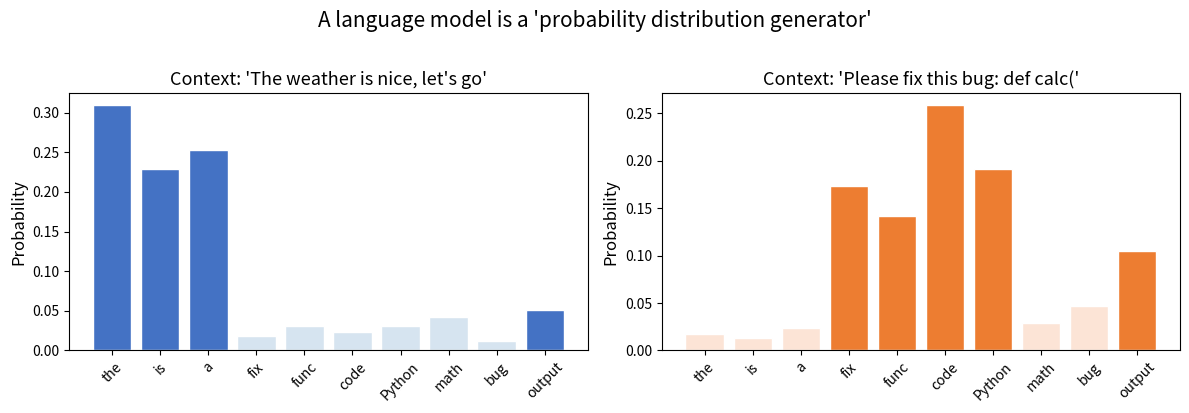
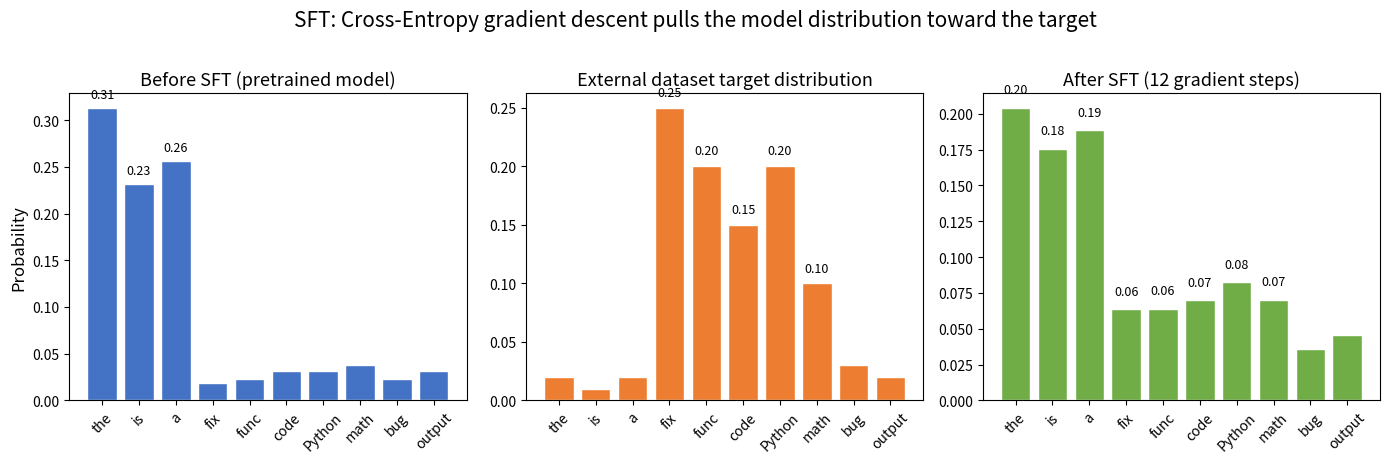
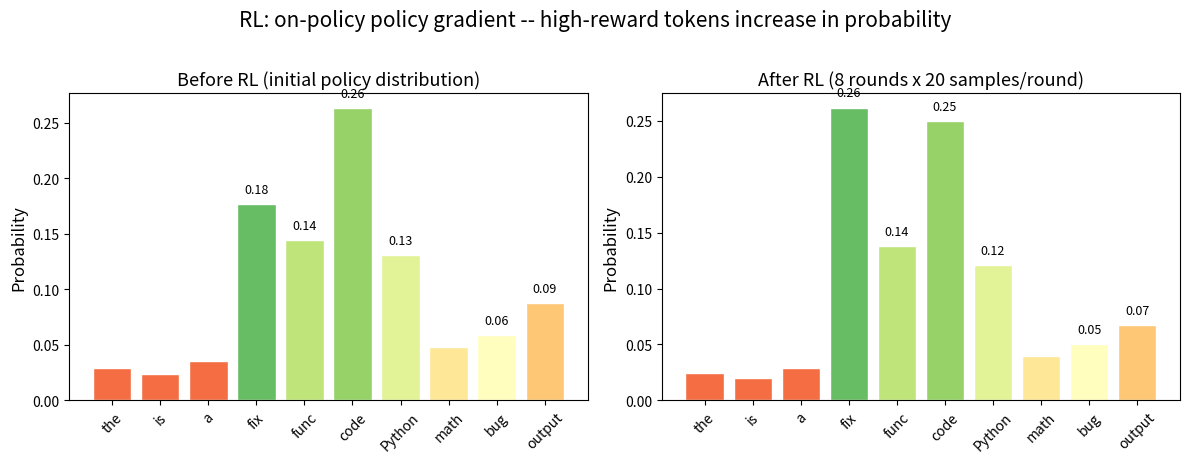
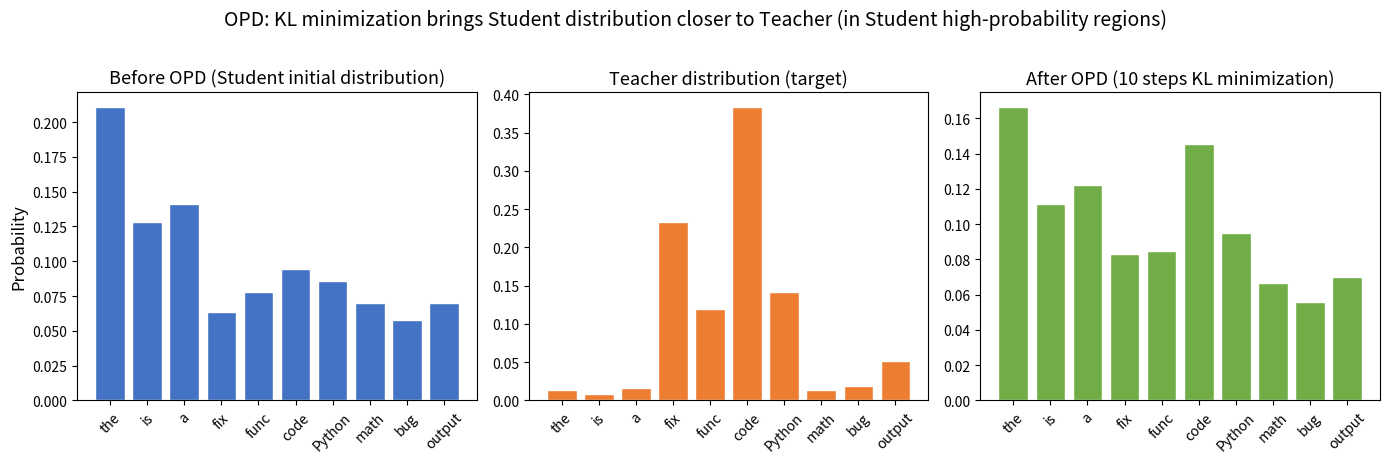
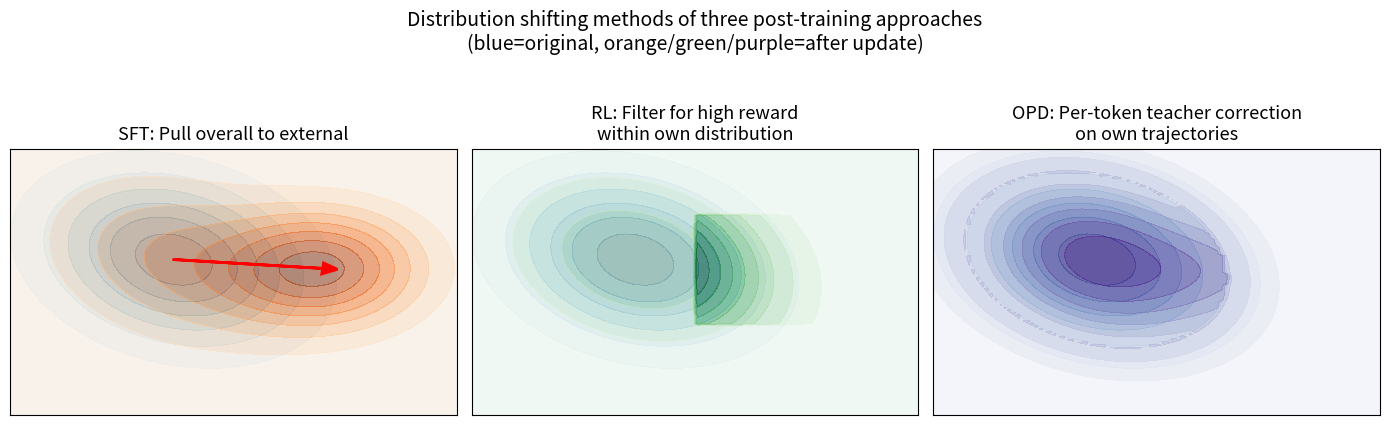

Recreate these plots in Python, in order.
import numpy as np
import matplotlib.pyplot as plt

def softmax(logits):
    logits = np.array(logits, dtype=np.float64)
    e = np.exp(logits - logits.max())
    return e / e.sum()

# Small vocabulary
vocab = ["the", "is", "a", "fix", "func", "code", "Python", "math", "bug", "output"]
vocab_size = len(vocab)

# Same model, two different contexts' logits
logits_chat = np.array([0.8, 0.5, 0.6, -2.0, -1.5, -1.8, -1.5, -1.2, -2.5, -1.0])
logits_code = np.array([-1.5, -1.8, -1.2, 0.8, 0.6, 1.2, 0.9, -1.0, -0.5, 0.3])

probs_chat = softmax(logits_chat)
probs_code = softmax(logits_code)

# Visualization: same model, different contexts -> completely different distributions
fig, (ax1, ax2) = plt.subplots(1, 2, figsize=(12, 4))

colors_chat = ['#4472C4' if p > 0.05 else '#D6E4F0' for p in probs_chat]
ax1.bar(vocab, probs_chat, color=colors_chat, edgecolor='white')
ax1.set_title("Context: 'The weather is nice, let's go'", fontsize=13)
ax1.set_ylabel("Probability", fontsize=12)
ax1.tick_params(axis='x', rotation=45)

colors_code = ['#ED7D31' if p > 0.05 else '#FCE4D6' for p in probs_code]
ax2.bar(vocab, probs_code, color=colors_code, edgecolor='white')
ax2.set_title("Context: 'Please fix this bug: def calc('", fontsize=13)
ax2.set_ylabel("Probability", fontsize=12)
ax2.tick_params(axis='x', rotation=45)

plt.suptitle("A language model is a 'probability distribution generator'", fontsize=15, y=1.02)
plt.tight_layout()
plt.show()

print(f"-> Same model, different contexts -> completely different probability distributions")
print(f"-> Post-training is: reshaping the distribution to what we want at specific contexts")

import numpy as np
import matplotlib.pyplot as plt

# === SFT: simulate CE gradient descent, pulling the model distribution toward the external target ===
print("=== SFT: Imitating External Data Distributions ===\n")

# Pretrained model's output distribution at a code-fixing context (biased toward common general words)
init_logits = np.array([1.8, 1.5, 1.6, -1.0, -0.8, -0.5, -0.5, -0.3, -0.8, -0.5])
init_model = softmax(init_logits)

# Target distribution from external labeled data (task-relevant tokens have higher probability)
target = np.array([0.02, 0.01, 0.02, 0.25, 0.20, 0.15, 0.20, 0.10, 0.03, 0.02])

# Simulate CE gradient descent: dCE/dlogits = softmax(logits) - target
model_logits = init_logits.copy()
lr = 0.3
steps = 12
history = [softmax(model_logits)]

for step in range(steps):
    model_probs = softmax(model_logits)
    grad = model_probs - target          # CE gradient w.r.t. logits
    model_logits = model_logits - lr * grad  # Gradient descent
    history.append(softmax(model_logits))

final_model = history[-1]

# Visualization: before SFT vs target distribution vs after SFT
fig, axes = plt.subplots(1, 3, figsize=(14, 4.5))

axes[0].bar(vocab, init_model, color='#4472C4', edgecolor='white')
axes[0].set_title('Before SFT (pretrained model)', fontsize=13)
axes[0].set_ylabel('Probability', fontsize=12)
axes[0].tick_params(axis='x', rotation=45)
for i, v in enumerate(init_model):
    if v > 0.05:
        axes[0].text(i, v + 0.01, f'{v:.2f}', ha='center', fontsize=9)

axes[1].bar(vocab, target, color='#ED7D31', edgecolor='white')
axes[1].set_title('External dataset target distribution', fontsize=13)
axes[1].tick_params(axis='x', rotation=45)
for i, v in enumerate(target):
    if v > 0.05:
        axes[1].text(i, v + 0.01, f'{v:.2f}', ha='center', fontsize=9)

axes[2].bar(vocab, final_model, color='#70AD47', edgecolor='white')
axes[2].set_title(f'After SFT ({steps} gradient steps)', fontsize=13)
axes[2].tick_params(axis='x', rotation=45)
for i, v in enumerate(final_model):
    if v > 0.05:
        axes[2].text(i, v + 0.01, f'{v:.2f}', ha='center', fontsize=9)

plt.suptitle('SFT: Cross-Entropy gradient descent pulls the model distribution toward the target', fontsize=15, y=1.02)
plt.tight_layout()
plt.show()

# Print key changes
ce_init = -np.sum(target * np.log(init_model + 1e-10))
ce_final = -np.sum(target * np.log(final_model + 1e-10))
print(f"CE Loss: {ce_init:.4f} -> {ce_final:.4f}")
print(f"\nKey observations:")
print(f"  'fix' prob:   {init_model[3]:.3f} -> {final_model[3]:.3f} (target={target[3]:.3f}) ^")
print(f"  'code' prob:  {init_model[5]:.3f} -> {final_model[5]:.3f} (target={target[5]:.3f}) ^")
print(f"  'the' prob:   {init_model[0]:.3f} -> {final_model[0]:.3f} (target={target[0]:.3f}) v")
print(f"\n-> SFT pulls the entire distribution toward external data -- task tokens rise, common general words are suppressed")
print(f"-> Risk: all tokens in external data (including stylistic words, incidental expressions) are treated equally")
print(f"-> If the external distribution is far from the original model, old capabilities may be overwritten (catastrophic forgetting)")

import numpy as np
import matplotlib.pyplot as plt

# === RL: simulate REINFORCE policy gradient, selecting high-reward behaviors from own samples ===
print("=== RL: Selecting high-reward directions from model-generated behaviors ===\n")

np.random.seed(42)

# Initial model distribution (at a code-fixing context)
init_logits = np.array([-1.0, -1.2, -0.8, 0.8, 0.6, 1.2, 0.5, -0.5, -0.3, 0.1])
init_probs = softmax(init_logits)

# True task value for each token: whether the code is correct, tests pass
true_reward = np.array([0, 0, 0, 8, 6, 7, 5, 3, 4, 2])  # matching vocab order

# Simulate REINFORCE: d(-log pi(a) * R) / dlogits = -R * (one_hot(a) - pi)
current_logits = init_logits.copy()
lr = 0.08
n_rounds = 8
n_samples = 20

history = [softmax(current_logits)]

for round_idx in range(n_rounds):
    probs = softmax(current_logits)
    gradient = np.zeros(vocab_size)
    
    for _ in range(n_samples):
        a = np.random.choice(vocab_size, p=probs)
        r = true_reward[a]
        # REINFORCE gradient (negative reward direction, since we minimize negative reward)
        one_hot = np.zeros(vocab_size)
        one_hot[a] = 1
        gradient += -r * (one_hot - probs)
    
    gradient /= n_samples
    current_logits = current_logits - lr * gradient
    history.append(softmax(current_logits))

final_probs = history[-1]

# Visualization: before RL vs after RL, colored by reward
fig, (ax1, ax2) = plt.subplots(1, 2, figsize=(12, 4.5))

reward_norm = (true_reward - true_reward.min()) / (true_reward.max() - true_reward.min() + 1e-10)
colors = [plt.cm.RdYlGn(0.2 + 0.6 * rn) for rn in reward_norm]

ax1.bar(vocab, init_probs, color=colors, edgecolor='white')
ax1.set_title('Before RL (initial policy distribution)', fontsize=13)
ax1.set_ylabel('Probability', fontsize=12)
ax1.tick_params(axis='x', rotation=45)
for i, v in enumerate(init_probs):
    if v > 0.05:
        ax1.text(i, v + 0.01, f'{v:.2f}', ha='center', fontsize=9)

ax2.bar(vocab, final_probs, color=colors, edgecolor='white')
ax2.set_title(f'After RL ({n_rounds} rounds x {n_samples} samples/round)', fontsize=13)
ax2.set_ylabel('Probability', fontsize=12)
ax2.tick_params(axis='x', rotation=45)
for i, v in enumerate(final_probs):
    if v > 0.05:
        ax2.text(i, v + 0.01, f'{v:.2f}', ha='center', fontsize=9)

plt.suptitle('RL: on-policy policy gradient -- high-reward tokens increase in probability', fontsize=15, y=1.02)
plt.tight_layout()
plt.show()

print("Probability changes (sorted by reward, green=high value, red=low value):")
for i in np.argsort(true_reward)[::-1]:
    change = final_probs[i] - init_probs[i]
    direction = "^" if change > 0.005 else ("v" if change < -0.005 else "=")
    print(f"  {vocab[i]:6s} (reward={true_reward[i]}): "
          f"{init_probs[i]:.3f} -> {final_probs[i]:.3f} ({change:+.3f}) {direction}")

print(f"\n-> on-policy: samples come from the model's own current generation distribution")
print(f"-> Updates only happen on tokens the model actually sampled -> won't pull it to distant external distributions")
print(f"-> High-reward tokens gradually increase in probability, low-reward tokens are suppressed")
print(f"-> But reward is outcome-level (sparse) -- the model doesn't know 'which step' caused good/bad results")

import numpy as np
import matplotlib.pyplot as plt

# === OPD: student does its own rollout, teacher gives token-level corrections at student's prefixes ===
print("=== OPD: Student walks on its own, Teacher gives dense guidance where the student arrives ===\n")

np.random.seed(42)

# Student model -- initially weaker, more spread-out distribution
student_base_logits = np.array([0.7, 0.2, 0.3, -0.5, -0.3, -0.1, -0.2, -0.4, -0.6, -0.4])
# Teacher model -- stronger, more confident distribution (lower temperature)
teacher_base_logits = np.array([-0.5, -0.8, -0.4, 1.2, 0.8, 1.5, 0.9, -0.5, -0.3, 0.3])

s_probs = softmax(student_base_logits)
t_probs = softmax(teacher_base_logits / 0.6)  # teacher lower temperature -> sharper distribution

# 1. Student autoregressively generates 3 steps (simulating slight distribution shifts at different prefixes)
print("1. Student autoregressively generates 3 steps:")
seq = []
positions_logits = []
for step in range(3):
    # Each step's logits shift slightly from the base (simulating prefix changes)
    step_logits = student_base_logits + np.random.RandomState(step * 7).randn(vocab_size) * 0.4
    positions_logits.append(step_logits)
    step_probs = softmax(step_logits)
    tok_id = np.random.choice(vocab_size, p=step_probs)
    seq.append(tok_id)
    print(f"   Step {step+1}: chose '{vocab[tok_id]}' (most confident about '{vocab[np.argmax(step_probs)]}')")

# 2. Teacher provides per-token distribution at each student prefix
print(f"\n2. Teacher provides full token distribution at each student prefix:")
total_kl = 0
for t in range(3):
    s_p = softmax(positions_logits[t])
    t_p = softmax(teacher_base_logits / 0.6)
    kl = np.sum(s_p * (np.log(s_p + 1e-10) - np.log(t_p + 1e-10)))
    total_kl += kl
    print(f"   Position {t}: student chose '{vocab[seq[t]]}', "
          f"teacher most confident about '{vocab[np.argmax(t_p)]}', "
          f"KL(s||t) = {kl:.4f}")

# 3. Simulate OPD gradient update: minimize KL(student || teacher)
# dKL(s||t)/ds_logits = s_probs - t_probs (when t is fixed)
# This is the key to OPD: pull student distribution toward teacher, but only at positions where student probability is high
s_logits = student_base_logits.copy()
lr = 0.15
opd_steps = 10
opd_history = [softmax(s_logits)]

for step in range(opd_steps):
    s_p = softmax(s_logits)
    grad = s_p - t_probs           # KL(s||t) gradient w.r.t. s_logits
    s_logits = s_logits - lr * grad  # Gradient descent
    opd_history.append(softmax(s_logits))

s_final = opd_history[-1]

# Visualization: Student before vs Teacher vs Student after
fig, axes = plt.subplots(1, 3, figsize=(14, 4.5))

axes[0].bar(vocab, softmax(student_base_logits), color='#4472C4', edgecolor='white')
axes[0].set_title('Before OPD (Student initial distribution)', fontsize=13)
axes[0].set_ylabel('Probability', fontsize=12)
axes[0].tick_params(axis='x', rotation=45)

axes[1].bar(vocab, t_probs, color='#ED7D31', edgecolor='white')
axes[1].set_title('Teacher distribution (target)', fontsize=13)
axes[1].tick_params(axis='x', rotation=45)

axes[2].bar(vocab, s_final, color='#70AD47', edgecolor='white')
axes[2].set_title(f'After OPD ({opd_steps} steps KL minimization)', fontsize=13)
axes[2].tick_params(axis='x', rotation=45)

plt.suptitle('OPD: KL minimization brings Student distribution closer to Teacher (in Student high-probability regions)', fontsize=14, y=1.02)
plt.tight_layout()
plt.show()

print(f"\n  Total KL loss = {total_kl:.4f}")
print(f"\n-> OPD characteristics:")
print(f"  on-policy: prefixes come from student's own generation -> training distribution is in regions the model actually visits")
print(f"  dense signal: teacher distribution guidance at every token position -> unlike RL which only gives outcome reward")
print(f"  mode-seeking: KL(s||t) only aligns where student probability is high -> preserves patterns the student is good at")
print(f"  More resistant to forgetting than SFT (data from own distribution), denser signal than RL (per-token guidance)")

import numpy as np
import matplotlib.pyplot as plt

# === Core differences: visual comparison ===
print("=== One table: SFT vs RL vs OPD (distribution perspective) ===\n")

header = f"{'':22} {'SFT':^18} {'RL':^18} {'OPD':^18}"
print(header)
print("-" * 76)

rows = [
    ("Training data source", "External dataset", "Student-generated", "Student-generated"),
    ("On-policy?", "No", "Yes", "Yes"),
    ("Signal density", "Per-token (dense)", "Outcome (sparse)", "Per-token (dense)"),
    ("Target source", "Labeled answers", "Reward-defined value", "Teacher token dist"),
    ("Distribution shift", "Pull to external", "Filter in current", "Local correction"),
    ("Strength", "Cold start, formatting", "Verifiable tasks", "On-policy + dense"),
    ("Risk", "Over-pulling, forgetting", "Sparse reward, cost", "Teacher bias"),
]

for r in rows:
    print(f"{r[0]:22} {r[1]:^18} {r[2]:^18} {r[3]:^18}")

print(f"\n-> The three are not replacements, but three different 'distribution shifting methods'")

# Visualization: schematic 'distribution heatmap' comparing the three methods
fig, axes = plt.subplots(1, 3, figsize=(14, 4))

# Build a 2D schematic distribution grid (simulating token space)
x = np.linspace(-3, 3, 100)
y = np.linspace(-3, 3, 100)
X, Y = np.meshgrid(x, y)

# Original model distribution (Gaussian centered upper-left)
mu_orig = np.array([-0.8, 0.5])
sigma = np.array([[1.2, -0.3], [-0.3, 1.5]])
Z_orig = np.exp(-0.5 * ((X - mu_orig[0])**2 / sigma[0,0] 
                         + (Y - mu_orig[1])**2 / sigma[1,1]
                         - 2 * (X - mu_orig[0]) * (Y - mu_orig[1]) * sigma[0,1] / (sigma[0,0]*sigma[1,1])))

# -- SFT: pull overall toward external target (upper-right) --
mu_target = np.array([1.2, 0.3])
Z_target = np.exp(-0.5 * ((X - mu_target[0])**2 / 0.8 + (Y - mu_target[1])**2 / 0.8))
Z_sft = 0.3 * Z_orig + 0.7 * Z_target  # After SFT: overall shift toward target

ax = axes[0]
ax.contourf(X, Y, Z_orig, levels=8, cmap='Blues', alpha=0.5)
ax.contourf(X, Y, Z_sft, levels=8, cmap='Oranges', alpha=0.5)
ax.arrow(mu_orig[0], mu_orig[1], mu_target[0]-mu_orig[0], mu_target[1]-mu_orig[1],
         head_width=0.25, head_length=0.2, fc='red', ec='red', linewidth=2)
ax.set_title('SFT: Pull overall to external', fontsize=13)
ax.set_xticks([]); ax.set_yticks([])

# -- RL: filter for high-reward sub-regions within original distribution --
Z_rl = Z_orig.copy()
# Enhance signal in high-reward region (upper-right)
reward_mask = (X > 0) & (Y > -1) & (Y < 1.5)
Z_rl[reward_mask] *= 2.0
Z_rl[~reward_mask] *= 0.5
Z_rl = Z_rl / Z_rl.sum()

ax = axes[1]
ax.contourf(X, Y, Z_orig, levels=8, cmap='Blues', alpha=0.5)
ax.contourf(X, Y, Z_rl, levels=8, cmap='Greens', alpha=0.5)
ax.set_title('RL: Filter for high reward\nwithin own distribution', fontsize=13)
ax.set_xticks([]); ax.set_yticks([])

# -- OPD: locally correct in high-probability regions of own distribution --
Z_opd = Z_orig.copy()
# Fine-tune toward target in model's own high-probability region (near center)
local_mask = (Z_orig > Z_orig.max() * 0.3)
shift = Z_target * 0.3
Z_opd[local_mask] = Z_orig[local_mask] * 0.7 + shift[local_mask]
Z_opd = Z_opd / Z_opd.sum()

ax = axes[2]
ax.contourf(X, Y, Z_orig, levels=8, cmap='Blues', alpha=0.5)
ax.contourf(X, Y, Z_opd, levels=8, cmap='Purples', alpha=0.5)
ax.set_title('OPD: Per-token teacher correction\non own trajectories', fontsize=13)
ax.set_xticks([]); ax.set_yticks([])

plt.suptitle('Distribution shifting methods of three post-training approaches\n'
             '(blue=original, orange/green/purple=after update)',
             fontsize=14, y=1.05)
plt.tight_layout()
plt.show()

print(f"\n-> SFT: External answers tell the model 'this is what the answer should look like'")
print(f"-> RL: The environment tells the model 'which of your own behaviors are more valuable'")
print(f"-> OPD: The teacher tells the model 'when you arrive here, this is how you should proceed next'")

import numpy as np

np.random.seed(42)

# Simulated vocabulary
vocab = {"I": 0, "yesterday": 1, "went": 2, "school": 3, "park": 4, "store": 5, "very": 6, "happy": 7, "bored": 8, "tired": 9}
id2token = {v: k for k, v in vocab.items()}
vocab_size = len(vocab)

def softmax(logits):
    logits = np.array(logits, dtype=np.float64)
    exp_logits = np.exp(logits - logits.max())
    return exp_logits / exp_logits.sum()

def log_softmax(logits):
    logits = np.array(logits, dtype=np.float64)
    m = logits.max()
    return logits - m - np.log(np.exp(logits - m).sum())

# Simulated student model: outputs logits based on input sequence
def student_model(input_ids):
    rng = np.random.RandomState(sum(input_ids) * 7 + 42)
    return rng.randn(vocab_size) * 2

# Simulated teacher model: smarter, more confident
def teacher_model(input_ids):
    rng = np.random.RandomState(sum(input_ids) * 13 + 7)
    return rng.randn(vocab_size) * 1.2

print("Vocabulary and model simulation functions ready!")

import numpy as np

# Intuitive demonstration of Exposure Bias: using simulated models to show training vs inference discrepancy
print("=== Exposure Bias Demonstration ===")
print()

# Training prefix: first half of the gold answer
train_prefix = [0, 1, 2]  # "I yesterday went"
print(f"Training prefix: {[id2token[i] for i in train_prefix]} <- from dataset, grammatically correct")
t_logits = teacher_model(train_prefix)
t_probs = softmax(t_logits)
top3 = np.argsort(t_probs)[-3:][::-1]
print("  Student trained on this prefix, teacher's top 3 preferred words:")
for idx in top3:
    print(f"    '{id2token[idx]}': {t_probs[idx]:.3f}")
print()

# Inference: student generates on its own, may deviate
print("During inference, student autoregressively generates:")
np.random.seed(99)
student_sequence = [0]  # "I"
for step in range(3):
    s_logits = student_model(student_sequence)
    s_probs = softmax(s_logits)
    next_token = np.random.choice(vocab_size, p=s_probs)
    student_sequence.append(next_token)
    print(f"  Step {step+1}: Input {[id2token[i] for i in student_sequence[:-1]]} "
          f"-> sampled '{id2token[next_token]}' (probability={s_probs[next_token]:.3f})")
print()

# Check model confusion under the student's nonsensical prefix
weird_prefix = student_sequence[:-1]
s_logits_weird = student_model(weird_prefix)
s_probs_weird = softmax(s_logits_weird)
entropy = -np.sum(s_probs_weird * np.log(s_probs_weird + 1e-10))
print(f"Student-generated prefix: {[id2token[i] for i in weird_prefix]}")
print(f"  Model output entropy: {entropy:.3f} (higher = more uncertain)")
print(f"  Highest probability word: '{id2token[np.argmax(s_probs_weird)]}' ({np.max(s_probs_weird):.3f})")
print()
print("-> The student has never seen this kind of prefix during training! Output is very uncertain.")
print("-> Exposure Bias: training and inference prefix distributions are inconsistent.")

import numpy as np

# Demonstrate OPD core: Student does its own rollout, Teacher scores at Student's prefixes
print("=== OPD Core Flow Demonstration ===")
print()

prompt = [0, 1]  # "I yesterday"
sequence = prompt.copy()
temperature = 1.0

print(f"Prompt: {[id2token[i] for i in prompt]}")
print()

# Step 1: Student rollout (student writes on its own)
print("Step 1: Student autoregressive generation")
for step in range(3):
    logits = student_model(sequence)
    probs = softmax(logits / temperature)
    next_token = np.random.choice(vocab_size, p=probs)
    sequence.append(next_token)
    print(f"  Prefix={[id2token[i] for i in sequence[:-1]]} -> sampled {id2token[next_token]}")

print(f"\nGenerated sequence: {[id2token[i] for i in sequence]}")
print()

# Step 2: Teacher scores at each position
print("Step 2: Teacher evaluates at Student's own prefixes")
for t in range(len(prompt), len(sequence)):
    prefix = sequence[:t]
    sampled_token = sequence[t]
    
    s_logits = student_model(prefix)
    t_logits = teacher_model(prefix)
    s_logp = log_softmax(s_logits)[sampled_token]
    t_logp = log_softmax(t_logits)[sampled_token]
    
    advantage = t_logp - s_logp
    
    print(f"  Position {t}: prefix={[id2token[i] for i in prefix]}")
    print(f"    Student wrote '{id2token[sampled_token]}', student_logp={s_logp:.3f}, teacher_logp={t_logp:.3f}")
    print(f"    advantage = {advantage:+.3f} -> {'Bonus' if advantage > 0 else 'Penalty'}")

print()
print("Key: No matter what nonsensical content the Student writes, the Teacher gives feedback on the actual prefix!")

import numpy as np

# Demonstrate Forward KL vs Reverse KL with real probability distributions
print("=== Forward KL vs Reverse KL Intuition ===")
print()

# Simulated Teacher's probability distribution over three styles
teacher_probs = np.array([0.40, 0.35, 0.25])
styles = ["Academic", "Humorous", "Concise"]

print("Teacher considers good answers to have three styles:")
for i, (style, prob) in enumerate(zip(styles, teacher_probs)):
    bar = "#" * int(prob * 40)
    print(f"  {style}: {prob:.0%} {bar}")
print()

# Forward KL (offline distillation): Student is required to cover all modes
# Use an "averaged" Student distribution to illustrate
student_avg_probs = np.array([0.33, 0.33, 0.34])  # Uniform-ish
forward_kl = np.sum(teacher_probs * (np.log(teacher_probs + 1e-10) - np.log(student_avg_probs + 1e-10)))

print("Forward KL (offline distillation) -- Student tries to cover all modes:")
for i, (style, prob) in enumerate(zip(styles, student_avg_probs)):
    bar = "#" * int(prob * 40)
    print(f"  {style}: {prob:.0%} {bar}")
print(f"  Forward KL = {forward_kl:.4f}")
print(f"  -> Output becomes a mishmash: 'According to relevant research, haha, simply put...'")
print()

# Reverse KL (OPD): Student specializes in a mode it's good at
student_spec_probs = np.array([0.05, 0.85, 0.10])  # Specialize in humorous
reverse_kl = np.sum(student_spec_probs * (np.log(student_spec_probs + 1e-10) - np.log(teacher_probs + 1e-10)))

print("Reverse KL (OPD) -- Student specializes in its strongest mode:")
for i, (style, prob) in enumerate(zip(styles, student_spec_probs)):
    bar = "#" * int(prob * 40)
    print(f"  {style}: {prob:.0%} {bar}")
print(f"  Reverse KL = {reverse_kl:.4f}")
print(f"  -> Stable, high-quality humorous responses")
print()

print(f"Comparison: Forward KL ({forward_kl:.4f}) vs Reverse KL ({reverse_kl:.4f})")
print("OPD is friendlier to small models: no need to cover everything, specializing in one area is enough!")

import numpy as np

# Compare three levels of Teacher feedback granularity
prefix_demo = [0, 1, 2]  # "I yesterday went"

print("=== Three Signal Granularity Levels Compared ===")
print()

# Sampled-token: only look at the chosen word
t_logits = teacher_model(prefix_demo)
t_logprobs = log_softmax(t_logits)
sampled_token = 3  # "school"

print(f"1. sampled-token:")
print(f"   Teacher only tells you the score for '{id2token[sampled_token]}': {t_logprobs[sampled_token]:.3f}")
print(f"   You don't know the situation for the other 9 words")
print()

# Top-k: see Teacher's top K preferred words
k = 5
topk_idx = np.argsort(t_logprobs)[-k:][::-1]
print(f"2. top-{k}:")
for idx in topk_idx:
    print(f"   Teacher considers '{id2token[idx]}' score: {t_logprobs[idx]:.3f}")
print()

# Full-vocab
print(f"3. full-vocab:")
print(f"   Teacher tells you the probability distribution of all {vocab_size} words")
all_probs = softmax(t_logits)
for i, tok in id2token.items():
    bar = "#" * int(all_probs[i] * 40)
    print(f"   {tok:10s}: {all_probs[i]:.4f}  {bar}")

import numpy as np

def k1_estimator(s_logp, t_logp):
    """Direct difference: unbiased but high variance, can be negative"""
    return s_logp - t_logp

def k2_estimator(s_logp, t_logp):
    """Squared approximation: biased but always positive, low variance"""
    diff = s_logp - t_logp
    return 0.5 * diff * diff

def k3_estimator(s_logp, t_logp):
    """k3: unbiased + non-negative + low variance (recommended)"""
    ratio = t_logp - s_logp  # log(P_T / P_S)
    r = np.exp(ratio)         # P_T / P_S
    return r - ratio - 1

# Compare three estimators
print("=== Three KL Estimators Compared ===")
print(f"{'s_logp':>10} {'t_logp':>10} {'k1':>10} {'k2':>10} {'k3':>10}  Note")
print("-" * 65)

cases = [
    (-0.5, -0.5, "Identical"),
    (-1.0, -0.5, "Teacher prefers"),
    (-0.5, -1.0, "Student prefers"),
    (-2.0, -0.5, "Large gap - Teacher"),
    (-0.5, -2.0, "Large gap - Student"),
    (-3.0, -0.1, "Extreme gap"),
]

for s_lp, t_lp, desc in cases:
    k1 = k1_estimator(s_lp, t_lp)
    k2 = k2_estimator(s_lp, t_lp)
    k3 = k3_estimator(s_lp, t_lp)
    print(f"{s_lp:>+10.2f} {t_lp:>+10.2f} {k1:>+10.4f} {k2:>10.4f} {k3:>10.4f}  <- {desc}")

print()
print("k1 can be negative -> not suitable as loss directly")
print("k2 always positive -> biased but stable")
print("k3 always positive -> unbiased and stable, recommended")

import numpy as np

def simulate_opd_training(prompt_ids, num_gen_tokens=3, mode="sampled_token_k3", topk=5):
    """Simulate one complete OPD training step"""
    
    # Step 1: Student rollout (student generates on its own)
    sequence = list(prompt_ids).copy()
    temp = 1.0
    
    print("Step 1: Rollout (student autoregressive generation)")
    print(f"  Prompt: {[id2token[i] for i in prompt_ids]}")
    for step in range(num_gen_tokens):
        logits = student_model(sequence)
        probs = softmax(logits / temp)
        next_token = np.random.choice(vocab_size, p=probs)
        sequence.append(next_token)
    
    generated = sequence[len(prompt_ids):]
    print(f"  Generated: {[id2token[i] for i in generated]}")
    
    # Step 2: Compute OPD loss at each position
    print(f"\nStep 2: Compute OPD loss (mode: {mode})")
    total_loss = 0
    
    for t in range(len(prompt_ids), len(sequence)):
        prefix = sequence[:t]
        sampled_token = sequence[t]
        
        if mode == "sampled_token_k3":
            s_logp = log_softmax(student_model(prefix))[sampled_token]
            t_logp = log_softmax(teacher_model(prefix))[sampled_token]
            loss = k3_estimator(s_logp, t_logp)
            print(f"  Position {t}: '{id2token[sampled_token]}' | s_logp={s_logp:.3f} t_logp={t_logp:.3f} | k3={loss:.4f}")
        
        elif mode == "topk_rkl":
            t_logp = log_softmax(teacher_model(prefix))
            topk_idx = np.argsort(t_logp)[-topk:][::-1]
            t_renorm = softmax(t_logp[topk_idx])
            s_logp = log_softmax(student_model(prefix))
            s_renorm = softmax(s_logp[topk_idx])
            loss = np.sum(s_renorm * (np.log(s_renorm + 1e-10) - np.log(t_renorm + 1e-10)))
            print(f"  Position {t}: top-{topk}={[id2token[i] for i in topk_idx]} | RKL={loss:.4f}")
        
        total_loss += loss
    
    avg_loss = total_loss / len(generated)
    print(f"\nTotal loss: {total_loss:.4f} | Average: {avg_loss:.4f}")
    print(f"-> Backpropagate gradients, update Student -> next rollout -> loop")
    return avg_loss

np.random.seed(42)
print("### sampled_token + k3 mode ###")
simulate_opd_training([0, 1], num_gen_tokens=3, mode="sampled_token_k3")

import numpy as np

np.random.seed(42)
print("### top-k Reverse KL mode ###")
simulate_opd_training([0, 1], num_gen_tokens=3, mode="topk_rkl", topk=5)

# Model file size comparison: same model, different formats
# Using Qwen2.5-7B as an example

params = 7e9  # 7B parameters

formats = [
    ("Safetensors (FP16)", params * 2 / 1e9, "GPU training/inference"),
    ("GGUF Q8_0", params * 1 / 1e9, "Local CPU, high precision"),
    ("GGUF Q4_K_M", params * 0.56 / 1e9, "Local CPU, balanced"),
    ("GGUF Q2_K", params * 0.31 / 1e9, "Local CPU, space-saving"),
    ("ONNX (FP16)", params * 2 / 1e9, "Cross-platform deployment"),
]

print(f"Qwen2.5-7B sizes by format:\n")
print(f"{'Format':<25} {'Size':>8} {'Use case':<20}")
print("-" * 55)
for name, size_gb, usage in formats:
    print(f"{name:<25} {size_gb:>6.1f} GB  {usage}")

print(f"\nKey observation: GGUF Q4_K_M compresses the 7B model to ~4 GB, runnable on a single 8 GB VRAM card")

# Scenario: Choose the right model file based on requirements

scenarios = [
    {
        "scenario": "Running a 7B model for chat on a local Mac",
        "recommendation": "GGUF Q4_K_M + ollama",
        "reason": "ollama installs with one command, GGUF is Apple Silicon friendly, Q4_K_M balances precision and speed",
    },
    {
        "scenario": "Deploying a high-concurrency API on a server",
        "recommendation": "AWQ + vLLM",
        "reason": "vLLM uses PagedAttention for high throughput, AWQ is fast and accurate on GPU",
    },
    {
        "scenario": "Fine-tuning your own model",
        "recommendation": "Safetensors (FP16) + QLoRA",
        "reason": "Full-precision base + LoRA low-rank fine-tuning, merge back to Safetensors after training",
    },
    {
        "scenario": "Deploying to mobile",
        "recommendation": "ONNX + quantization",
        "reason": "ONNX is cross-platform, mobile can only run small models (1-3B), needs extreme compression",
    },
]

print("=== Scenario -> Recommended Solution ===\n")
for s in scenarios:
    print(f"Scenario: {s['scenario']}")
    print(f"  Recommendation: {s['recommendation']}")
    print(f"  Reason: {s['reason']}")
    print()
